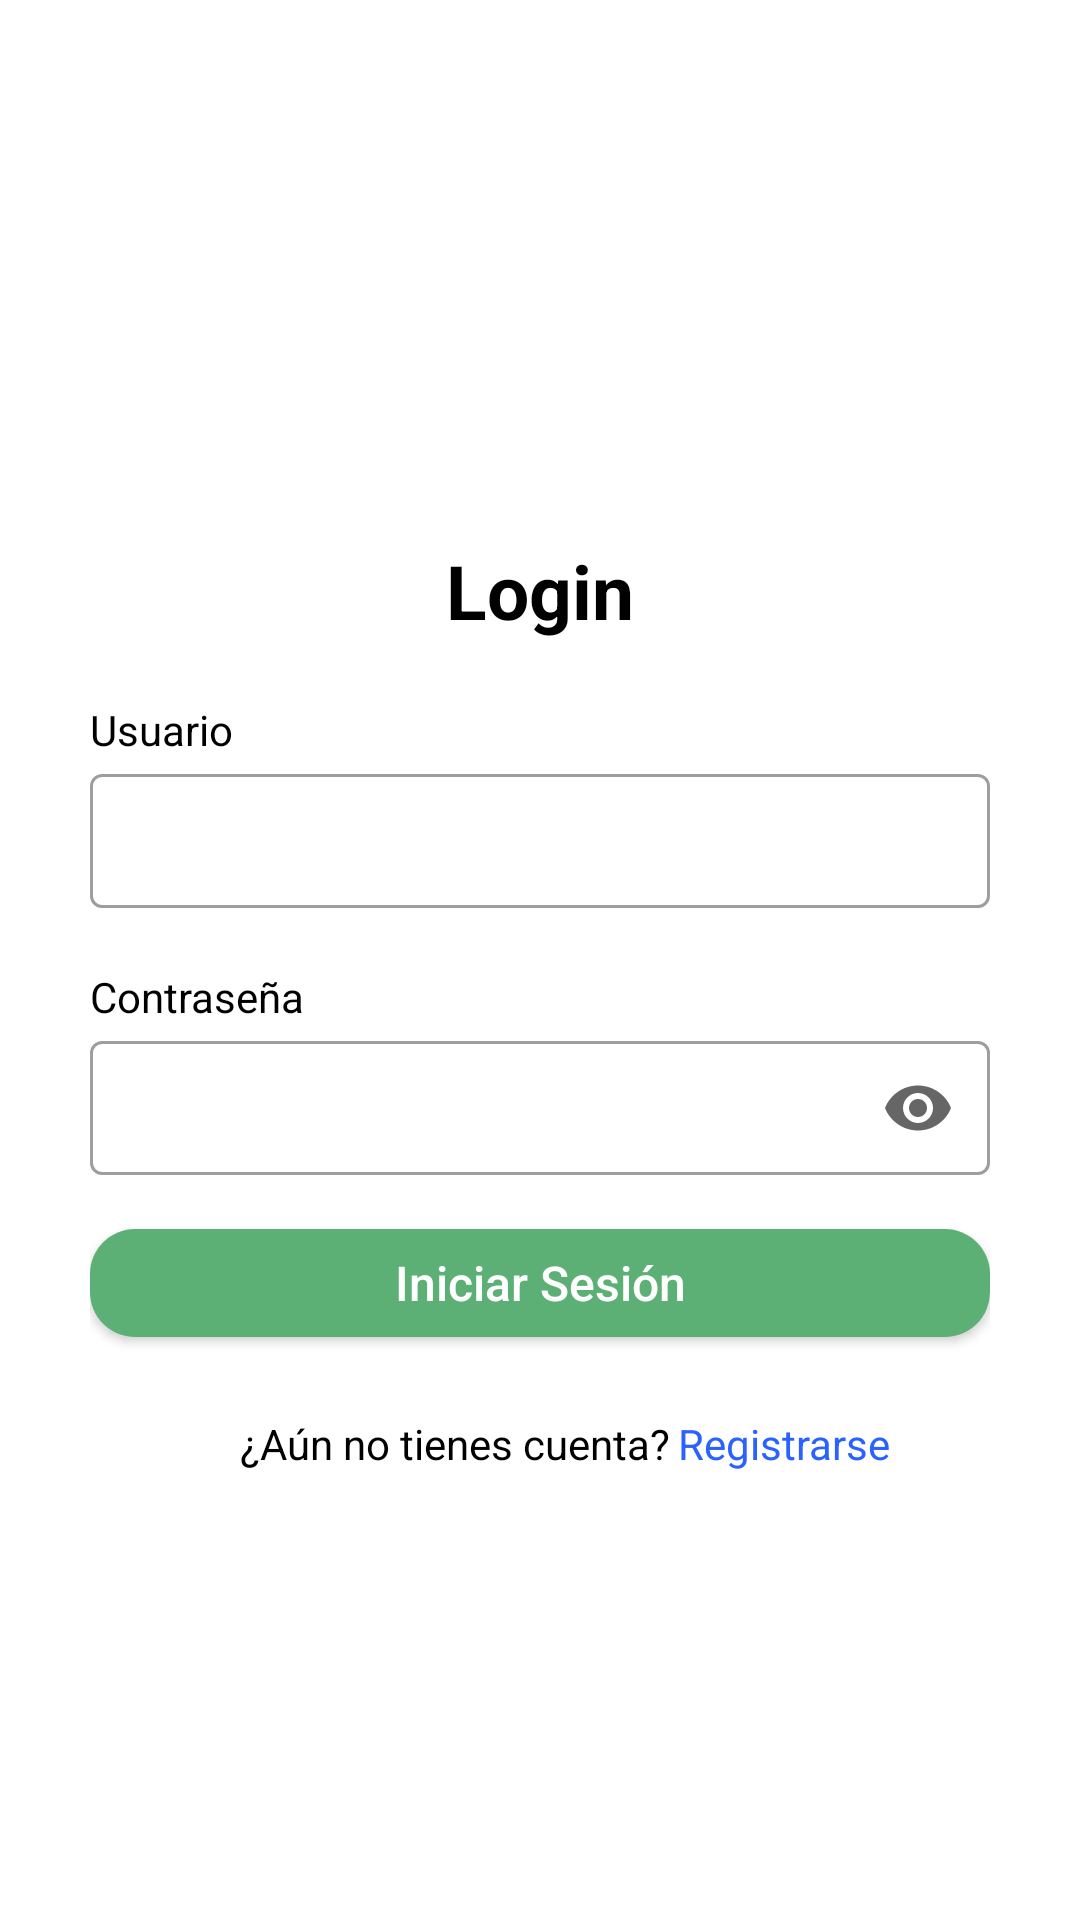

Write the Android layout XML for this screen, with the resource values it uses.
<!-- AndroidManifest.xml: application theme Theme.AlarmSystemApp -->
<!-- res/layout/activity_login.xml -->
<?xml version="1.0" encoding="utf-8"?>
<androidx.constraintlayout.widget.ConstraintLayout xmlns:android="http://schemas.android.com/apk/res/android"
    xmlns:app="http://schemas.android.com/apk/res-auto"
    xmlns:tools="http://schemas.android.com/tools"
    android:layout_width="match_parent"
    android:layout_height="match_parent"
    tools:context=".activities.LoginActivity"
    android:fillViewport="true"
    android:scrollbars="none"
    android:padding="30dp">

    <TextView
        android:id="@+id/labelLogin"
        android:layout_width="match_parent"
        android:layout_height="wrap_content"
        android:text="Login"
        android:textAlignment="center"
        android:textColor="@color/black_1000"
        android:textSize="25sp"
        android:textStyle="bold"
        android:layout_marginTop="150dp"
        app:layout_constraintEnd_toEndOf="parent"
        app:layout_constraintStart_toStartOf="parent"
        app:layout_constraintTop_toTopOf="parent" />

    <TextView
        android:id="@+id/labelUserName"
        android:layout_width="match_parent"
        android:layout_height="wrap_content"
        android:layout_marginTop="20dp"
        android:text="Usuario"
        android:textColor="@color/black_1000"
        app:layout_constraintEnd_toEndOf="parent"
        app:layout_constraintStart_toStartOf="parent"
        app:layout_constraintTop_toBottomOf="@id/labelLogin"/>



    <com.google.android.material.textfield.TextInputLayout
        android:id="@+id/user"
        android:layout_width="match_parent"
        android:layout_height="50dp"
        app:startIconDrawable="@drawable/ic_baseline_person_24"
        style="@style/Widget.MaterialComponents.TextInputLayout.OutlinedBox.Dense"
        app:layout_constraintEnd_toEndOf="parent"
        app:layout_constraintStart_toStartOf="parent"
        app:layout_constraintTop_toBottomOf="@+id/labelUserName">

        <com.google.android.material.textfield.TextInputEditText
            android:layout_width="match_parent"
            android:layout_height="wrap_content"
            android:inputType="text" />
    </com.google.android.material.textfield.TextInputLayout>


    <TextView
        android:id="@+id/labelPassword"
        android:layout_width="match_parent"
        android:layout_height="wrap_content"
        android:text="Contraseña"
        android:layout_marginTop="20dp"
        android:textColor="@color/black_1000"
        app:layout_constraintEnd_toEndOf="parent"
        app:layout_constraintStart_toStartOf="parent"
        app:layout_constraintTop_toBottomOf="@+id/user" />

    <com.google.android.material.textfield.TextInputLayout
        android:id="@+id/password"
        android:layout_width="match_parent"
        android:layout_height="50dp"
        app:endIconMode="password_toggle"
        app:startIconDrawable="@drawable/ic_baseline_lock_24"
        style="@style/Widget.MaterialComponents.TextInputLayout.OutlinedBox.Dense"
        app:layout_constraintEnd_toEndOf="parent"
        app:layout_constraintStart_toStartOf="parent"
        app:layout_constraintTop_toBottomOf="@+id/labelPassword">

        <com.google.android.material.textfield.TextInputEditText
            android:layout_width="match_parent"
            android:layout_height="wrap_content"
            android:inputType="textPassword" />
    </com.google.android.material.textfield.TextInputLayout>


    <com.google.android.material.button.MaterialButton
        android:id="@+id/buttonLogin"
        android:layout_width="match_parent"
        android:layout_height="wrap_content"
        android:layout_marginTop="12dp"
        android:textAllCaps="false"
        android:letterSpacing="0"
        android:text="Iniciar Sesión"
        android:textSize="16sp"
        android:textColor="@color/white_1000"
        android:elevation="8dp"
        android:gravity="center"
        app:cornerRadius="15dp"
        app:layout_constraintEnd_toEndOf="parent"
        app:layout_constraintStart_toStartOf="parent"
        app:layout_constraintTop_toBottomOf="@+id/password" />


    <TextView
        android:id="@+id/labelSignIn"
        android:layout_width="wrap_content"
        android:layout_height="wrap_content"
        android:layout_marginTop="20dp"
        android:layout_marginStart="50dp"
        android:text="¿Aún no tienes cuenta?"
        android:textColor="@color/black_1000"
        app:layout_constraintStart_toStartOf="parent"
        app:layout_constraintTop_toBottomOf="@+id/buttonLogin" />

    <TextView
        android:id="@+id/signUpButton"
        android:layout_width="wrap_content"
        android:layout_height="wrap_content"
        android:layout_marginTop="20dp"
        android:clickable="true"
        android:text="Registrarse"
        android:textColor="@color/blue_A700"
        app:layout_constraintEnd_toEndOf="parent"
        app:layout_constraintHorizontal_bias="0.074"
        app:layout_constraintStart_toEndOf="@id/labelSignIn"
        app:layout_constraintTop_toBottomOf="@id/buttonLogin"
        android:focusable="true" />

</androidx.constraintlayout.widget.ConstraintLayout>
<!-- resources referenced by this layout -->
<resources>
  <color name="black_1000">#000000</color>
  <color name="blue_A700">#2962FF</color>
  <color name="white_1000">#ffffff</color>
  <style name="Theme.AlarmSystemApp" parent="Theme.MaterialComponents.DayNight.DarkActionBar">
          
          <item name="colorPrimary">@color/primaryColor</item>
          <item name="colorPrimaryVariant">@color/blue_500</item>
          <item name="colorOnPrimary">@color/white_1000</item>
          
          <item name="colorSecondary">@color/teal_200</item>
          <item name="colorSecondaryVariant">@color/teal_700</item>
          <item name="colorOnSecondary">@color/black_1000</item>
          
          <item name="android:statusBarColor">?attr/colorPrimaryVariant</item>
          
      </style>
  <color name="primaryColor">#5DB075</color>
  <color name="blue_500">#2196F3</color>
  <color name="teal_200">#80CBC4</color>
  <color name="teal_700">#00796B</color>
</resources>
